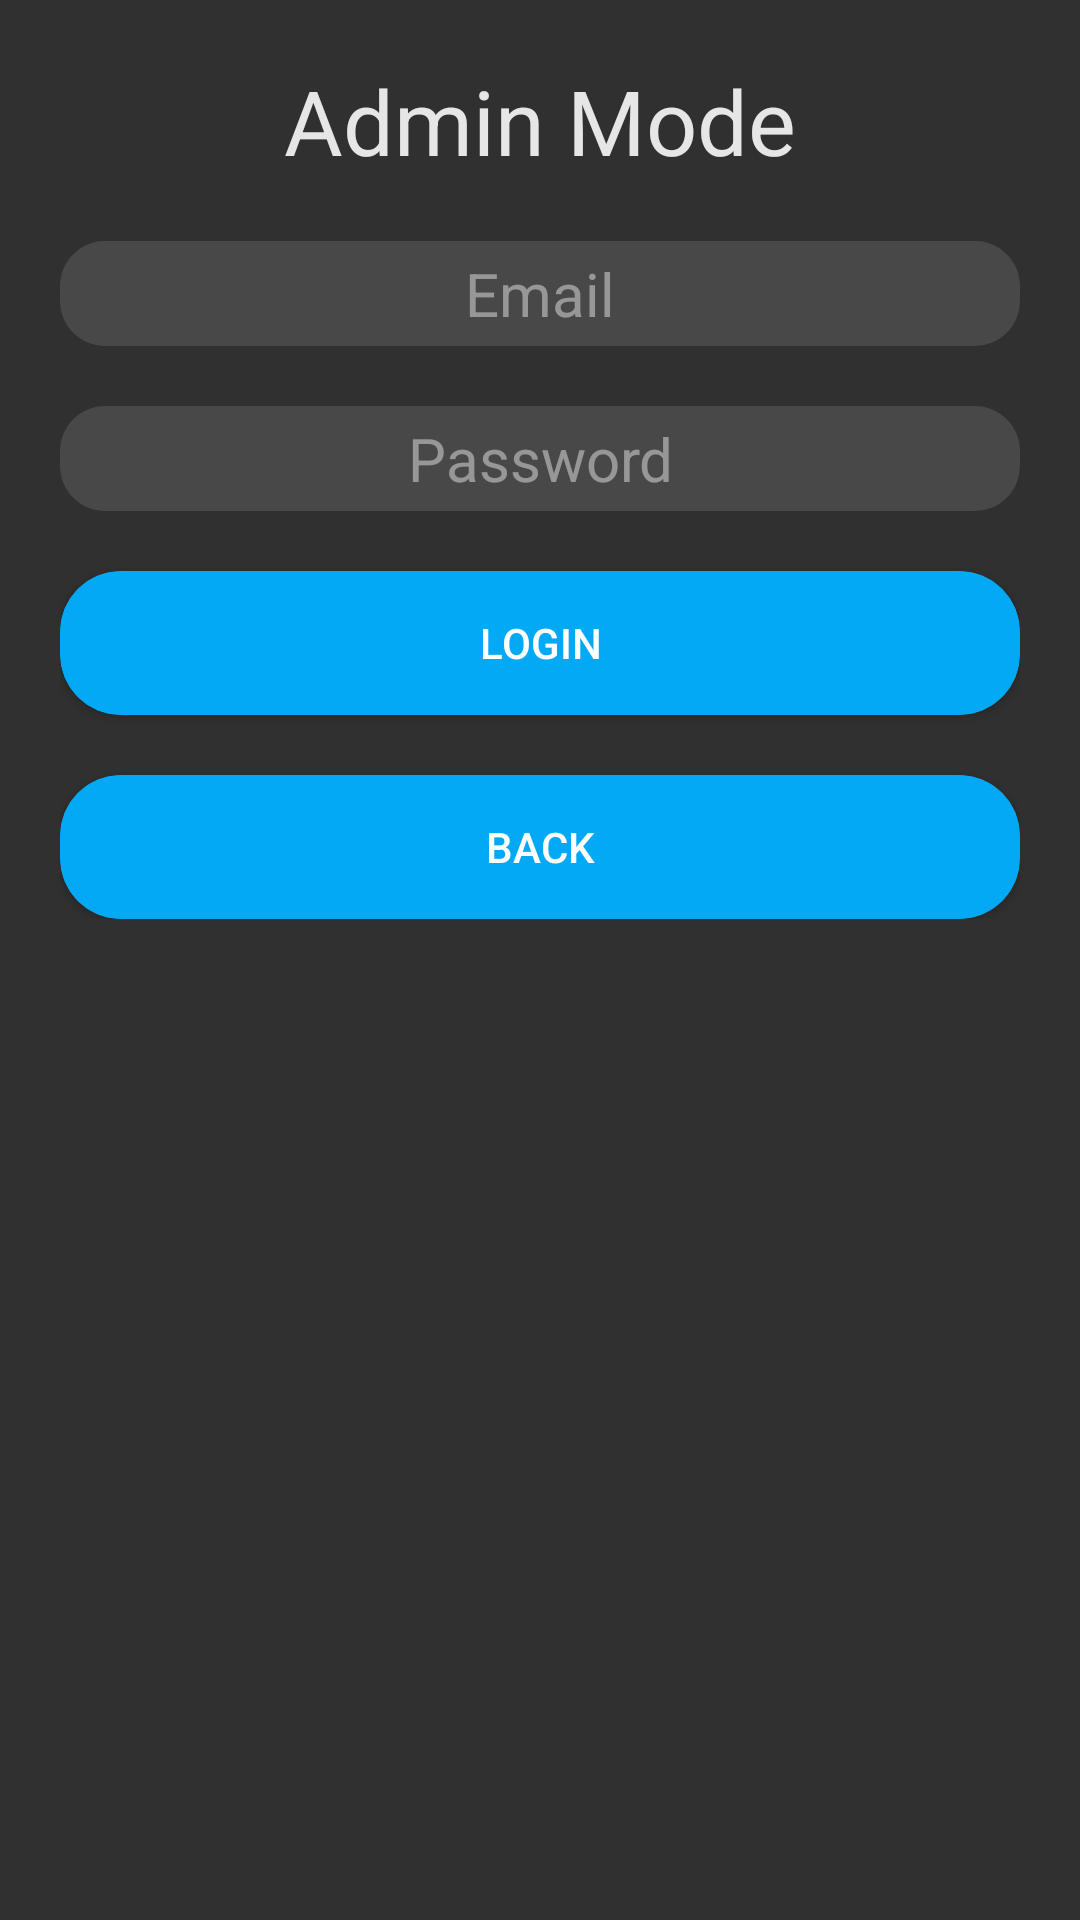

The Android layout XML behind this screen, and the referenced resources:
<!-- AndroidManifest.xml: application theme Theme.AppCompat -->
<!-- res/layout/activity_admin_login.xml -->
<?xml version="1.0" encoding="utf-8"?>
<RelativeLayout xmlns:android="http://schemas.android.com/apk/res/android"
    xmlns:app="http://schemas.android.com/apk/res-auto"
    xmlns:tools="http://schemas.android.com/tools"
    android:layout_width="match_parent"
    android:layout_height="match_parent"
    android:windowSoftInputMode="adjustResize"
    tools:context=".AdminLoginActivity" >
    <ScrollView
        android:layout_width="match_parent"
        android:layout_height="match_parent">
        <LinearLayout
            android:layout_width="match_parent"
            android:layout_height="wrap_content"

            android:layout_marginTop="20dp"
            android:layout_marginLeft="20dp"
            android:layout_marginRight="20dp"
            android:gravity="center"


            android:orientation="vertical">

            <TextView
                style = "@style/TitleStyle"
                android:id="@+id/textView"
                android:layout_width="wrap_content"
                android:layout_height="wrap_content"
                android:text="Admin Mode"
                android:textStyle="" />


            <EditText
                android:id="@+id/etEmail"
                style="@style/defaultEditText"
                android:maxLines="1"
                android:inputType="textEmailAddress"
                android:hint="Email"
                android:textAlignment="center" />

            <EditText
                style="@style/defaultEditText"
                android:id="@+id/etPassword"
                android:textAlignment="center"
                android:maxLines="1"
                android:hint="Password"
                android:inputType="textPassword"/>


            <Button
                android:id="@+id/btnSubmit"

                android:layout_width="match_parent"
                android:layout_height="wrap_content"
                android:layout_marginTop="20dp"
                android:background="@drawable/roundedbutton"
                android:text="Login"
                />
            <Button
                android:id="@+id/btnBack"

                android:layout_width="match_parent"
                android:layout_height="wrap_content"
                android:layout_marginTop="20dp"
                android:background="@drawable/roundedbutton"
                android:text="Back"
                />

        </LinearLayout>

    </ScrollView>



</RelativeLayout>
<!-- resources referenced by this layout -->
<resources>
  <!-- drawable roundedbutton (drawable) -->
  <?xml version="1.0" encoding="utf-8" ?>
  <selector xmlns:android="http://schemas.android.com/apk/res/android">
      <item android:state_pressed="false" >
          <shape>
              <solid
                  android:color="@color/defaultButton" />
              <stroke
                  android:width="1px"
                  android:color="@color/defaultButton" />
              <corners android:radius="20dp" />
          </shape>
      </item>
      <item android:state_pressed="true" >
          <shape>
              <solid
                  android:color="@color/pressedButton" />
              <stroke
                  android:width="1px"
                  android:color="@color/pressedButton" />
              <corners android:radius="20dp" />
          </shape>
      </item>
  </selector>
  <style name="TitleStyle" parent="Theme.AppCompat.Light.DarkActionBar">
          <item name="android:textColor">@color/defaultText</item>
          <item name="android:textSize">30dp</item>
      </style>
  <style name="defaultEditText" parent="Theme.AppCompat.Light.DarkActionBar">
          <item name="android:textColor">@color/defaultText</item>
          <item name="android:textSize">20dp</item>
          <item name="android:layout_marginTop">20dp</item>
          <item name="android:layout_width">match_parent</item>
          <item name="android:layout_height">35dp</item>
          <item name="android:background">@drawable/roundededittext</item>
          <item name="android:ems">10</item>
          <item name="android:textAlignment">center</item>
          <item name="android:textCursorDrawable">@null</item>
          <item name="android:textColorHint">@drawable/selector</item>
      </style>
  <color name="defaultButton">#03A9F4</color>
  <color name="pressedButton">#2196F3</color>
  <color name="defaultText">#e6e6e6</color>
  <!-- drawable roundededittext (drawable) -->
  <?xml version="1.0" encoding="utf-8"?>
  <shape xmlns:android="http://schemas.android.com/apk/res/android"
      android:shape="rectangle" android:padding="10dp">
      <solid android:color="@color/editText"/>
      <corners
          android:bottomRightRadius="15dp"
          android:bottomLeftRadius="15dp"
          android:topLeftRadius="15dp"
          android:topRightRadius="15dp"/>
  
  </shape>
  <!-- drawable selector (drawable) -->
  <?xml version="1.0" encoding="utf-8"?>
  <selector xmlns:android="http://schemas.android.com/apk/res/android">
      <item android:state_focused="true" android:color="@android:color/transparent" />
      <item android:color="@color/hintText" />
  </selector>
  <color name="editText">#1DFFFFFF</color>
  <color name="hintText">#80E6E6E6</color>
</resources>
